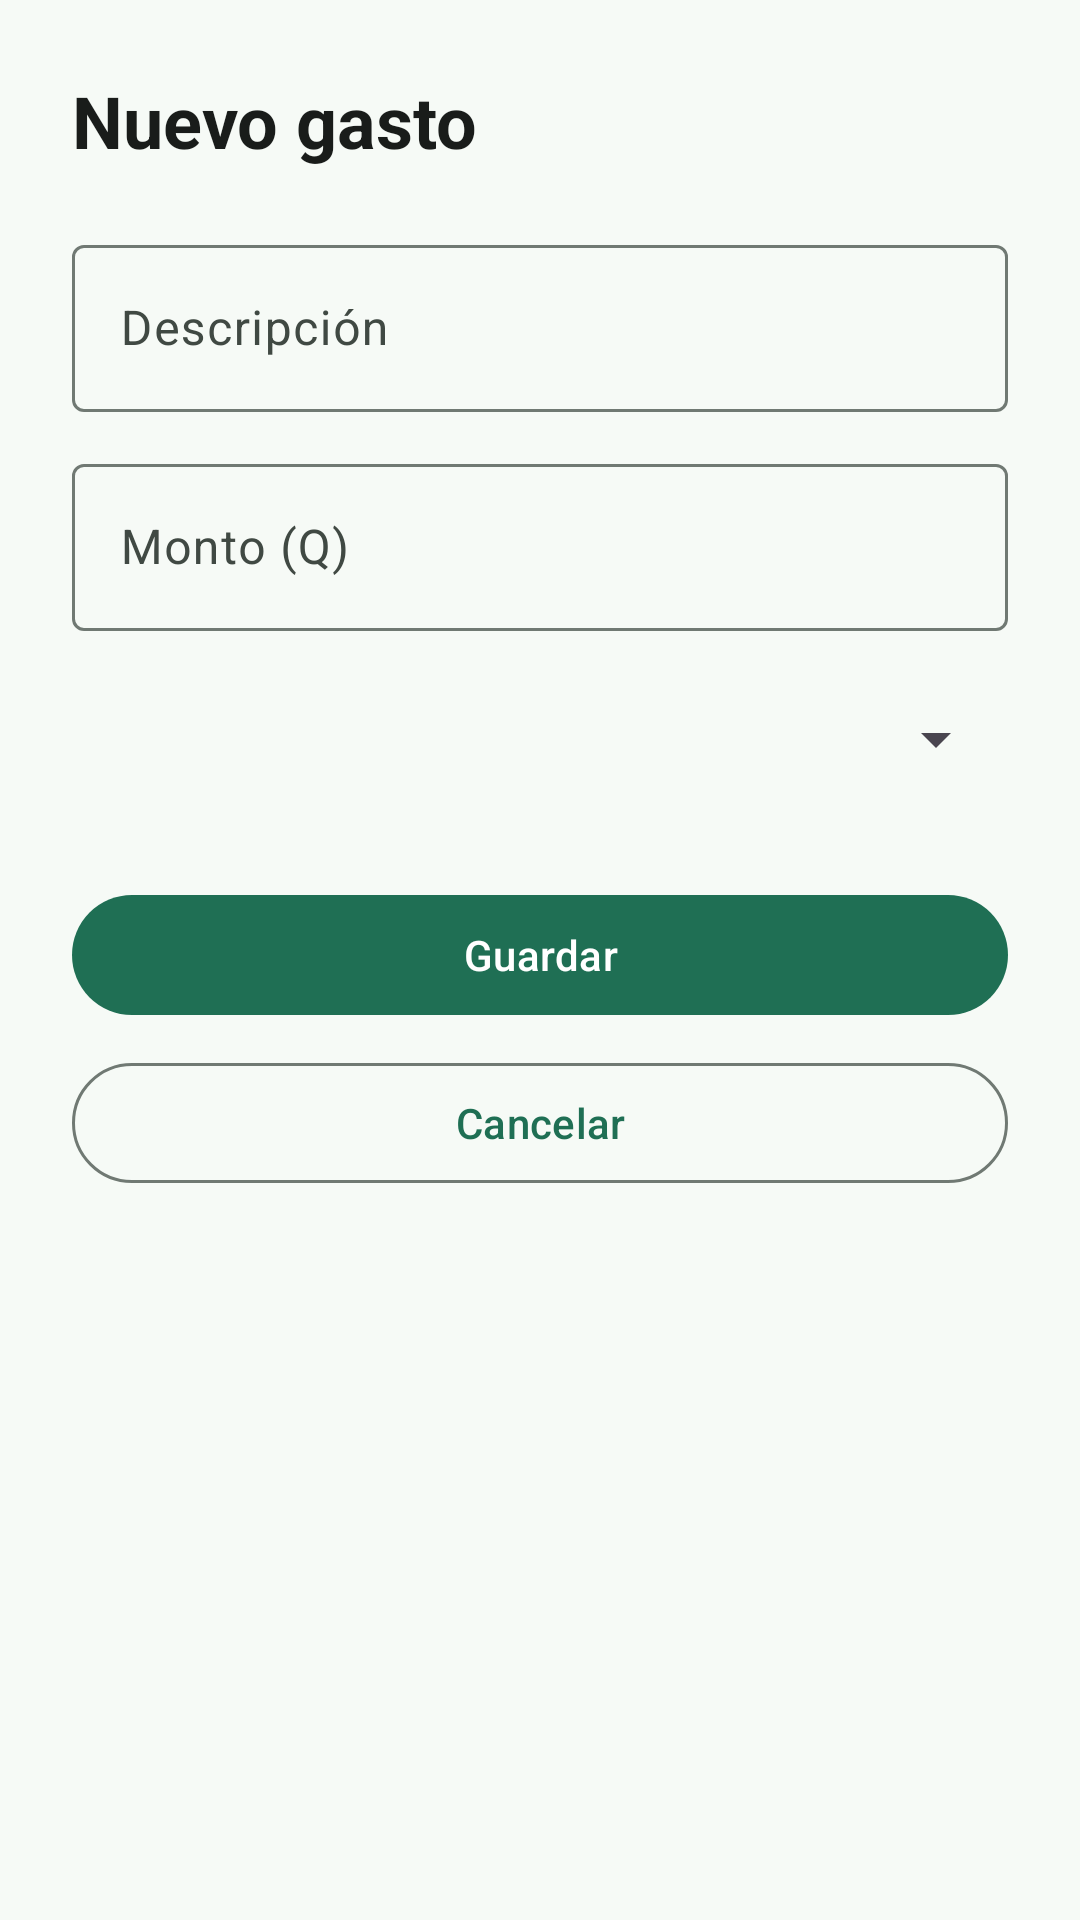

Reconstruct the res/layout file that produces this screen, plus the resources it refers to.
<!-- AndroidManifest.xml: application theme Theme.ControlGastos -->
<!-- res/layout/activity_formulario_gasto.xml -->
<?xml version="1.0" encoding="utf-8"?>
<LinearLayout xmlns:android="http://schemas.android.com/apk/res/android"
    xmlns:app="http://schemas.android.com/apk/res-auto"
    android:id="@+id/main"
    android:layout_width="match_parent"
    android:layout_height="match_parent"
    android:orientation="vertical"
    android:padding="24dp">

    <TextView
        android:id="@+id/tvTitulo"
        android:layout_width="match_parent"
        android:layout_height="wrap_content"
        android:layout_marginBottom="20dp"
        android:text="Nuevo gasto"
        android:textAppearance="?attr/textAppearanceHeadlineSmall"
        android:textColor="?attr/colorOnSurface"
        android:textStyle="bold" />

    <com.google.android.material.textfield.TextInputLayout
        android:id="@+id/tilDescripcion"
        style="?attr/textInputOutlinedStyle"
        android:layout_width="match_parent"
        android:layout_height="wrap_content"
        android:hint="Descripción">

        <com.google.android.material.textfield.TextInputEditText
            android:id="@+id/etDescripcion"
            android:layout_width="match_parent"
            android:layout_height="wrap_content"
            android:inputType="text" />
    </com.google.android.material.textfield.TextInputLayout>

    <com.google.android.material.textfield.TextInputLayout
        android:id="@+id/tilMonto"
        style="?attr/textInputOutlinedStyle"
        android:layout_width="match_parent"
        android:layout_height="wrap_content"
        android:layout_marginTop="12dp"
        android:hint="Monto (Q)">

        <com.google.android.material.textfield.TextInputEditText
            android:id="@+id/etMonto"
            android:layout_width="match_parent"
            android:layout_height="wrap_content"
            android:inputType="numberDecimal" />
    </com.google.android.material.textfield.TextInputLayout>

    <Spinner
        android:id="@+id/spCategoria"
        android:layout_width="match_parent"
        android:layout_height="wrap_content"
        android:layout_marginTop="12dp"
        android:minHeight="48dp" />

    <com.google.android.material.button.MaterialButton
        android:id="@+id/btnGuardar"
        android:layout_width="match_parent"
        android:layout_height="wrap_content"
        android:layout_marginTop="24dp"
        android:text="Guardar" />

    <com.google.android.material.button.MaterialButton
        android:id="@+id/btnCancelar"
        style="?attr/materialButtonOutlinedStyle"
        android:layout_width="match_parent"
        android:layout_height="wrap_content"
        android:layout_marginTop="8dp"
        android:text="@string/cancelar" />

    
    <com.google.android.material.button.MaterialButton
        android:id="@+id/btnEliminar"
        style="?attr/materialButtonOutlinedStyle"
        android:layout_width="match_parent"
        android:layout_height="wrap_content"
        android:layout_marginTop="8dp"
        android:text="@string/eliminar"
        android:textColor="?attr/colorError"
        android:visibility="gone"
        app:strokeColor="?attr/colorError" />
</LinearLayout>
<!-- resources referenced by this layout -->
<resources>
  <string name="cancelar">Cancelar</string>
  <string name="eliminar">Eliminar gasto</string>
  <style name="Theme.ControlGastos" parent="Base.Theme.ControlGastos" />
  <style name="Base.Theme.ControlGastos" parent="Theme.Material3.DayNight.NoActionBar">
          <item name="colorPrimary">@color/md_primary</item>
          <item name="colorOnPrimary">@color/md_on_primary</item>
          <item name="colorPrimaryContainer">@color/md_primary_container</item>
          <item name="colorOnPrimaryContainer">@color/md_on_primary_container</item>
          <item name="colorSecondary">@color/md_secondary</item>
          <item name="colorSurface">@color/md_surface</item>
          <item name="colorOnSurface">@color/md_on_surface</item>
          <item name="colorSurfaceVariant">@color/md_surface_variant</item>
          <item name="colorOnSurfaceVariant">@color/md_on_surface_variant</item>
          <item name="colorOutline">@color/md_outline</item>
          <item name="android:colorBackground">@color/md_surface</item>
      </style>
  <color name="md_primary">#1F6F54</color>
  <color name="md_on_primary">#FFFFFF</color>
  <color name="md_primary_container">#B7F0D3</color>
  <color name="md_on_primary_container">#002115</color>
  <color name="md_secondary">#4D6357</color>
  <color name="md_surface">#F6FAF6</color>
  <color name="md_on_surface">#191C1A</color>
  <color name="md_surface_variant">#DCE5DD</color>
  <color name="md_on_surface_variant">#404943</color>
  <color name="md_outline">#707973</color>
</resources>
